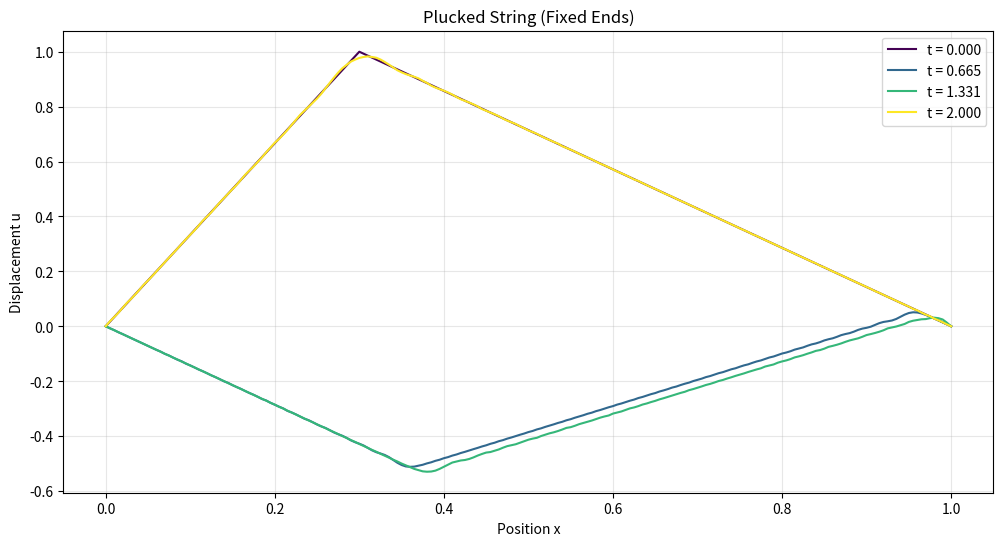

This chart was generated by the following Python code: (Note: this script raises an exception after producing the figure.)
"""
Wave Equation Simulation: Finite Difference Method
Part 3.2 of 2026-04-07 Learning Challenge
"""

import numpy as np
import matplotlib.pyplot as plt
from matplotlib.animation import FuncAnimation


def solve_wave_equation_1d(L, T, c, nx, nt, init_func, 
                           boundary='fixed', snap_times=None):
    """
    Solve 1D wave equation using finite difference method.
    
    Wave equation: u_tt = c²·u_xx
    
    Parameters:
        L: String length
        T: Total simulation time
        c: Wave speed
        nx: Number of spatial grid points
        nt: Number of time steps
        init_func: Function u(x,0) for initial displacement
        boundary: 'fixed' (u=0) or 'free' (u_x=0)
        snap_times: List of times to save snapshots
    
    Returns:
        x: Spatial coordinates
        t: Time coordinates
        u: Solution array (nt x nx)
        snapshots: Dict of {time: displacement}
    """
    # Grid setup
    dx = L/(nx - 1)
    dt = T/nt
    
    # CFL condition for stability: c·dt/dx <= 1
    r = c*dt/dx
    if r > 1:
        print(f"Warning: CFL condition violated (r={r:.2f}). May be unstable.")
    
    x = np.linspace(0, L, nx)
    t = np.linspace(0, T, nt)
    
    # Solution array
    u = np.zeros((nt, nx))
    
    # Initial condition
    u[0, :] = init_func(x)
    
    # Initial velocity = 0 (released from rest)
    # For zero initial velocity, use special first time step
    u[1, :] = u[0, :]  # Approximation: u(x,dt) ≈ u(x,0)
    
    # Finite difference scheme
    # u[i,n+1] = 2·u[i,n] - u[i,n-1] + r²·(u[i+1,n] - 2·u[i,n] + u[i-1,n])
    
    snapshots = {}
    
    for n in range(1, nt - 1):
        for i in range(1, nx - 1):
            u[n+1, i] = (2*u[n, i] - u[n-1, i] + 
                        r**2*(u[n, i+1] - 2*u[n, i] + u[n, i-1]))
        
        # Boundary conditions
        if boundary == 'fixed':
            u[n+1, 0] = 0
            u[n+1, -1] = 0
        elif boundary == 'free':
            u[n+1, 0] = u[n+1, 1]  # du/dx = 0
            u[n+1, -1] = u[n+1, -2]
        
        # Save snapshots
        if snap_times and any(abs(t[n+1] - st) < dt/2 for st in snap_times):
            snapshots[t[n+1]] = u[n+1, :].copy()
    
    return x, t, u, snapshots


def plucked_string(x, L, pluck_pos=0.3):
    """Triangular initial displacement (plucked string)"""
    y = np.zeros_like(x)
    left = x < pluck_pos*L
    y[left] = x[left]/(pluck_pos*L)
    y[~left] = (L - x[~left])/(L*(1 - pluck_pos))
    return y


def gaussian_pulse(x, L, center=0.5, width=0.05):
    """Gaussian pulse initial condition"""
    return np.exp(-((x - center*L)**2)/(2*(width*L)**2))


def plot_wave_evolution(x, t, u, title="Wave Propagation", n_snapshots=4):
    """Plot wave at different time snapshots"""
    fig, ax = plt.subplots(figsize=(12, 6))
    
    snapshot_indices = np.linspace(0, len(t)-1, n_snapshots, dtype=int)
    colors = plt.cm.viridis(np.linspace(0, 1, n_snapshots))
    
    for idx, color in zip(snapshot_indices, colors):
        ax.plot(x, u[idx, :], color=color, label=f't = {t[idx]:.3f}')
    
    ax.set_xlabel('Position x')
    ax.set_ylabel('Displacement u')
    ax.set_title(title)
    ax.legend()
    ax.grid(True, alpha=0.3)
    
    return fig


def verify_energy_conservation(x, t, u, c):
    """
    Verify energy conservation numerically.
    
    Total energy = Kinetic + Potential
    KE = ½·ρ·∫(u_t)² dx
    PE = ½·T·∫(u_x)² dx  (where c² = T/ρ)
    """
    dx = x[1] - x[0]
    dt = t[1] - t[0]
    
    kinetic = []
    potential = []
    
    for n in range(1, len(t)-1):
        # u_t ≈ (u[n+1] - u[n-1])/(2·dt)
        u_t = (u[n+1, :] - u[n-1, :])/(2*dt)
        ke = 0.5*np.sum(u_t**2)*dx
        
        # u_x ≈ (u[n, 1:] - u[n, :-1])/dx
        u_x = (u[n, 1:] - u[n, :-1])/dx
        pe = 0.5*c**2*np.sum(u_x**2)*dx
        
        kinetic.append(ke)
        potential.append(pe)
    
    total = np.array(kinetic) + np.array(potential)
    
    # Plot
    fig, axes = plt.subplots(2, 1, figsize=(10, 8))
    
    axes[0].plot(t[1:-1], kinetic, label='Kinetic')
    axes[0].plot(t[1:-1], potential, label='Potential')
    axes[0].plot(t[1:-1], total, 'k--', label='Total', linewidth=2)
    axes[0].set_xlabel('Time')
    axes[0].set_ylabel('Energy')
    axes[0].set_title('Energy Conservation')
    axes[0].legend()
    axes[0].grid(True, alpha=0.3)
    
    # Relative energy change
    rel_change = (total - total[0])/total[0]
    axes[1].plot(t[1:-1], rel_change)
    axes[1].set_xlabel('Time')
    axes[1].set_ylabel('Relative Energy Change')
    axes[1].set_title(f'Max Energy Drift: {np.max(np.abs(rel_change)):.2e}')
    axes[1].grid(True, alpha=0.3)
    
    plt.tight_layout()
    return fig, total


if __name__ == "__main__":
    print("=" * 60)
    print("Wave Equation Simulation")
    print("=" * 60)
    
    # Parameters
    L = 1.0     # String length
    c = 1.0     # Wave speed
    T = 2.0     # Simulation time
    nx = 201    # Spatial grid points
    nt = 500    # Time steps
    
    output_dir = "/home/james/.openclaw/workspace/work/2026-04-07_fourier_analysis"
    
    # Simulation 1: Plucked string
    print("\n1. Plucked string simulation...")
    x, t, u, _ = solve_wave_equation_1d(
        L, T, c, nx, nt,
        init_func=lambda x: plucked_string(x, L, pluck_pos=0.3),
        boundary='fixed'
    )
    
    fig = plot_wave_evolution(x, t, u, title="Plucked String (Fixed Ends)")
    fig.savefig(f"{output_dir}/plucked_string.png")
    print("   Saved: plucked_string.png")
    
    fig, E = verify_energy_conservation(x, t, u, c)
    fig.savefig(f"{output_dir}/energy_plucked.png")
    print("   Saved: energy_plucked.png")
    
    # Simulation 2: Gaussian pulse
    print("\n2. Gaussian pulse propagation...")
    x2, t2, u2, _ = solve_wave_equation_1d(
        L, T, c, nx, nt,
        init_func=lambda x: gaussian_pulse(x, L, center=0.5, width=0.05),
        boundary='fixed'
    )
    
    fig = plot_wave_evolution(x2, t2, u2, title="Gaussian Pulse Propagation")
    fig.savefig(f"{output_dir}/gaussian_pulse.png")
    print("   Saved: gaussian_pulse.png")
    
    # Simulation 3: Free boundary
    print("\n3. String with free boundaries...")
    x3, t3, u3, _ = solve_wave_equation_1d(
        L, T, c, nx, nt,
        init_func=lambda x: gaussian_pulse(x, L, center=0.5, width=0.1),
        boundary='free'
    )
    
    fig = plot_wave_evolution(x3, t3, u3, title="Pulse with Free Boundaries")
    fig.savefig(f"{output_dir}/free_boundary.png")
    print("   Saved: free_boundary.png")
    
    print("\n" + "=" * 60)
    print("All simulations complete!")
    print(f"Output directory: {output_dir}")
    print("=" * 60)
